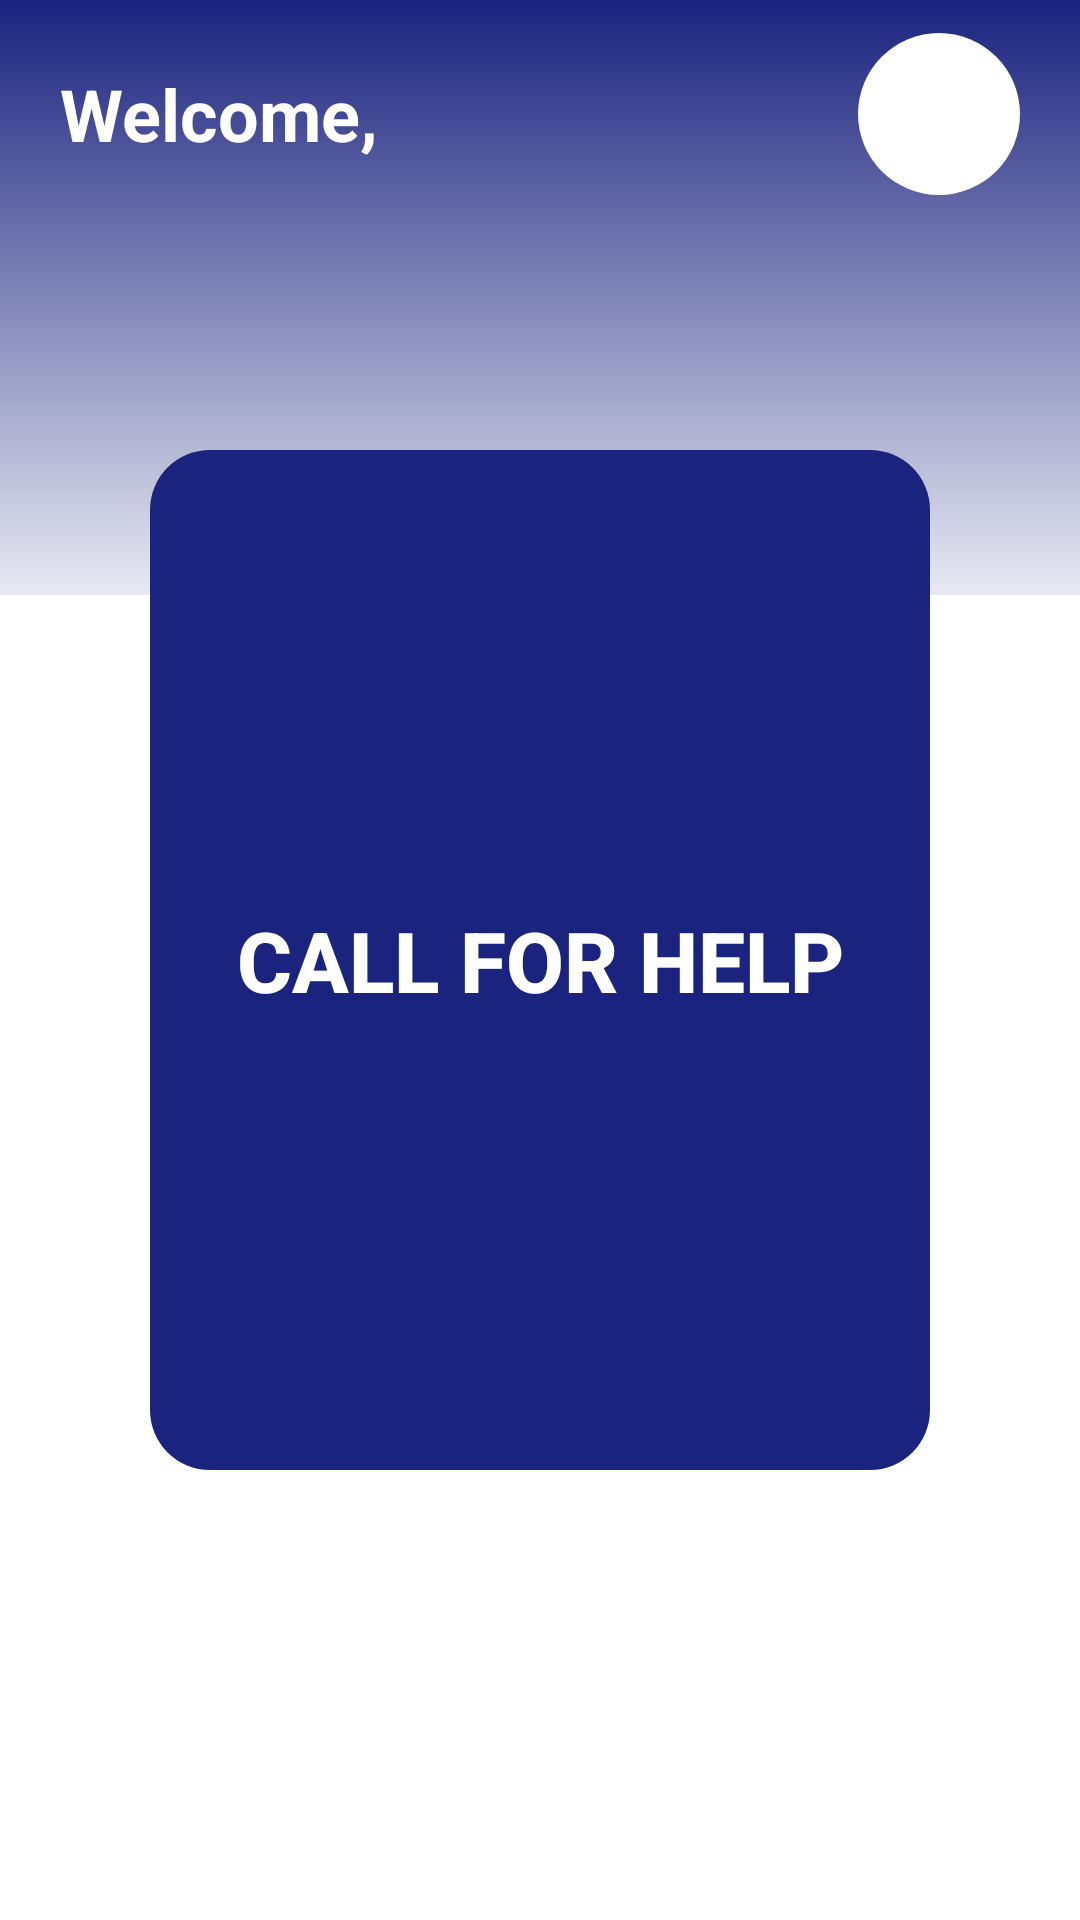

Produce the Android XML layout that renders to this screen, including the resource entries it uses.
<!-- AndroidManifest.xml: application theme Theme.Hemmah.NoActionBar -->
<!-- res/layout/fragment_video.xml -->
<?xml version="1.0" encoding="utf-8"?>
<androidx.constraintlayout.widget.ConstraintLayout xmlns:android="http://schemas.android.com/apk/res/android"
    xmlns:app="http://schemas.android.com/apk/res-auto"
    xmlns:tools="http://schemas.android.com/tools"
    android:layout_width="match_parent"
    android:layout_height="match_parent"
    tools:context=".presentation.videocall.HelpVideoFragment">

    <FrameLayout
        android:id="@+id/frameLayout2"
        android:layout_width="wrap_content"
        android:layout_height="0dp"
        app:layout_constraintBottom_toTopOf="@id/topguideline"
        app:layout_constraintEnd_toEndOf="parent"
        app:layout_constraintStart_toStartOf="parent"
        app:layout_constraintTop_toTopOf="parent">

        <include
            layout="@layout/common_home"
            android:layout_width="match_parent"
            android:layout_height="match_parent" />
    </FrameLayout>

    <androidx.appcompat.widget.AppCompatButton
        android:id="@+id/callforhelp_BT"
        android:layout_width="0dp"
        android:layout_height="0dp"
        android:layout_marginBottom="150dp"
        android:layout_marginTop="150dp"
        android:layout_marginStart="50dp"
        android:layout_marginEnd="50dp"
        android:background="@drawable/buttons_selectors"
        android:backgroundTint="@color/colorPrimary"
        android:backgroundTintMode="screen"
        android:enabled="true"
        android:text="@string/callforhelp_frag_bt"
        android:textColor="@color/colorOnAccent"
        android:textSize="28sp"
        android:textStyle="bold"
        app:layout_constraintBottom_toBottomOf="parent"
        app:layout_constraintEnd_toEndOf="parent"
        app:layout_constraintStart_toStartOf="parent"
        app:layout_constraintTop_toTopOf="parent" />



    <androidx.constraintlayout.widget.Guideline
        android:id="@+id/topguideline"
        android:layout_width="wrap_content"
        android:layout_height="wrap_content"
        android:orientation="horizontal"
        app:layout_constraintGuide_percent="0.31" />






</androidx.constraintlayout.widget.ConstraintLayout>
<!-- res/layout/common_home.xml (included above) -->
<?xml version="1.0" encoding="utf-8"?>
<merge xmlns:android="http://schemas.android.com/apk/res/android"
    xmlns:app="http://schemas.android.com/apk/res-auto">

    <androidx.constraintlayout.widget.ConstraintLayout
        android:layout_width="match_parent"
        android:layout_height="match_parent">

        <View
            android:id="@+id/gradient_V"
            android:layout_width="match_parent"
            android:layout_height="match_parent"
            android:background="@drawable/gradient_posts_fragment"
            app:layout_constraintBottom_toTopOf="@id/guideline"
            app:layout_constraintEnd_toEndOf="parent"
            app:layout_constraintTop_toTopOf="parent" />

        <TextView
            android:id="@+id/commonhome_welcome_TV"
            android:layout_width="wrap_content"
            android:layout_height="wrap_content"
            android:layout_margin="20dp"
            android:text="@string/volunteer_welcome_tv"
            android:textColor="@color/colorWhite"
            android:textSize="24sp"
            android:textStyle="bold"
            app:layout_constraintBottom_toTopOf="@+id/guideline5"
            app:layout_constraintStart_toStartOf="parent"
            app:layout_constraintTop_toTopOf="parent" />

        <FrameLayout
            android:id="@+id/profilephotoImageView_LAYOUT"
            android:layout_width="wrap_content"
            android:layout_height="wrap_content"
            android:background="@drawable/imageviews_selectors"
            app:layout_constraintBottom_toBottomOf="@+id/commonhome_welcome_TV"
            app:layout_constraintEnd_toEndOf="parent"
            app:layout_constraintTop_toTopOf="@+id/commonhome_welcome_TV">

            <include
                layout="@layout/common_profilephoto" />
        </FrameLayout>

        <ImageView
            android:id="@+id/notificationBell_IV"
            android:layout_width="wrap_content"
            android:layout_height="wrap_content"
            android:layout_marginEnd="20dp"
            android:src="@drawable/bell_ic_24"
            android:background="@drawable/imageviews_selectors"
            app:layout_constraintBottom_toBottomOf="@+id/profilephotoImageView_LAYOUT"
            app:layout_constraintEnd_toStartOf="@+id/profilephotoImageView_LAYOUT"
            app:layout_constraintTop_toTopOf="@+id/profilephotoImageView_LAYOUT" />


        <androidx.constraintlayout.widget.Guideline
            android:id="@+id/guideline5"
            android:layout_width="wrap_content"
            android:layout_height="wrap_content"
            android:orientation="horizontal"
            app:layout_constraintGuide_percent="0.38" />

        <androidx.constraintlayout.widget.Guideline
            android:id="@+id/guideline"
            android:layout_width="wrap_content"
            android:layout_height="wrap_content"
            android:orientation="horizontal"
            app:layout_constraintGuide_percent="0.46" />


    </androidx.constraintlayout.widget.ConstraintLayout>
</merge>
<!-- res/layout/common_profilephoto.xml (included above) -->
<?xml version="1.0" encoding="utf-8"?>
<merge xmlns:android="http://schemas.android.com/apk/res/android"
    xmlns:app="http://schemas.android.com/apk/res-auto">
    <ImageButton
        android:id="@+id/profilePhoto_IB"
        android:layout_width="match_parent"
        android:layout_height="match_parent"
        android:layout_marginEnd="20dp"
        android:background="@drawable/rounded_buttons_background_selector"
        android:clickable="true"
        android:backgroundTint="@color/colorWhite"
        android:backgroundTintMode="add"
        android:src="@drawable/personicon" />
</merge>
<!-- resources referenced by this layout -->
<resources>
  <color name="colorOnAccent">@color/colorWhite</color>
  <color name="colorPrimary">@color/colorPrimaryDark</color>
  <color name="colorWhite">#ffffff</color>
  <!-- drawable buttons_selectors (drawable) -->
  <?xml version="1.0" encoding="utf-8"?>
  <selector xmlns:android="http://schemas.android.com/apk/res/android">
      <item android:state_pressed="true">
          <shape>
              <solid android:color="@color/colorOnPressed"/>
              <corners android:radius="20dp"/>
          </shape>
      </item>
      <item android:state_hovered="true">
          <shape xmlns:android="http://schemas.android.com/apk/res/android">
              <solid android:color="@color/colorOnPressed"/>
              <corners android:radius="20dp"/>
          </shape>
      </item>
      <item>
          <shape>
  
              <corners android:radius="20dp"/>
          </shape>
  
      </item>
  </selector>
  <!-- drawable gradient_posts_fragment (drawable) -->
  <shape
      xmlns:android="http://schemas.android.com/apk/res/android"
      android:shape="rectangle">
  
      <gradient
          android:type="linear"
          android:startColor="#1A237E"
          android:endColor="#E8E9F2"
          android:angle="270"
          />
  
  </shape>
  <!-- drawable imageviews_selectors (drawable) -->
  <?xml version="1.0" encoding="utf-8"?>
  <selector xmlns:android="http://schemas.android.com/apk/res/android">
  <item android:state_pressed="true">
      <shape android:shape="oval" >
          <gradient android:startColor="#33000000"
              android:centerColor="#33423F3F"
              android:endColor="#335A5959"
              android:type="radial"
              android:angle="180" />
      </shape>
  </item>
      <item>
          <color android:color="@android:color/transparent" />
      </item>
  </selector>
  <!-- drawable rounded_buttons_background_selector (drawable) -->
  <?xml version="1.0" encoding="utf-8"?>
  <selector xmlns:android="http://schemas.android.com/apk/res/android">
      <item android:state_pressed="true">
          <shape android:shape="oval">
              <size android:width="54dp" android:height="54dp" />
              <solid android:color="@color/colorWhite"/>
          </shape>
      </item>
      <item android:state_hovered="true">
          <shape android:shape="oval">
              <size android:width="54dp" android:height="54dp" />
              <solid android:color="@color/colorWhite"/>
          </shape>
      </item>
      <item>
          <shape android:shape="oval">
              <size android:width="54dp" android:height="54dp" />
          </shape>
      </item>
  </selector>
  <string name="callforhelp_frag_bt">Call For Help</string>
  <string name="volunteer_welcome_tv">Welcome, </string>
  <style name="Theme.Hemmah.NoActionBar" parent="Theme.MaterialComponents.Light.NoActionBar">
          
          <item name="colorPrimary">@color/colorPrimary</item>
          <item name="colorPrimaryVariant">@color/colorPrimaryDark</item>
          <item name="colorOnPrimary">@color/colorOnPrimary</item>
          <item name="colorError">@color/colorError</item>
          <item name="colorSurface">@color/colorSurface</item>
          
          <item name="colorSecondary">@color/colorAccent</item>
          <item name="colorSecondaryVariant">@color/colorAccent</item>
          <item name="colorOnSecondary">@color/colorOnAccent</item>
          
          <item name="android:statusBarColor">?attr/colorPrimaryVariant</item>
          
              <item name="android:button">@color/colorAccent</item>
          
          <item name="preferenceTheme">@style/PreferenceThemeOverlay</item>
          
      </style>
  <color name="colorPrimaryDark">#1a237e</color>
  <color name="colorOnPressed">#404A8E</color>
  <color name="colorOnPrimary">@color/colorWhite</color>
  <color name="colorError">#b00020</color>
  <color name="colorSurface">@color/colorWhite</color>
  <color name="colorAccent">@color/colorPrimaryDark</color>
</resources>
